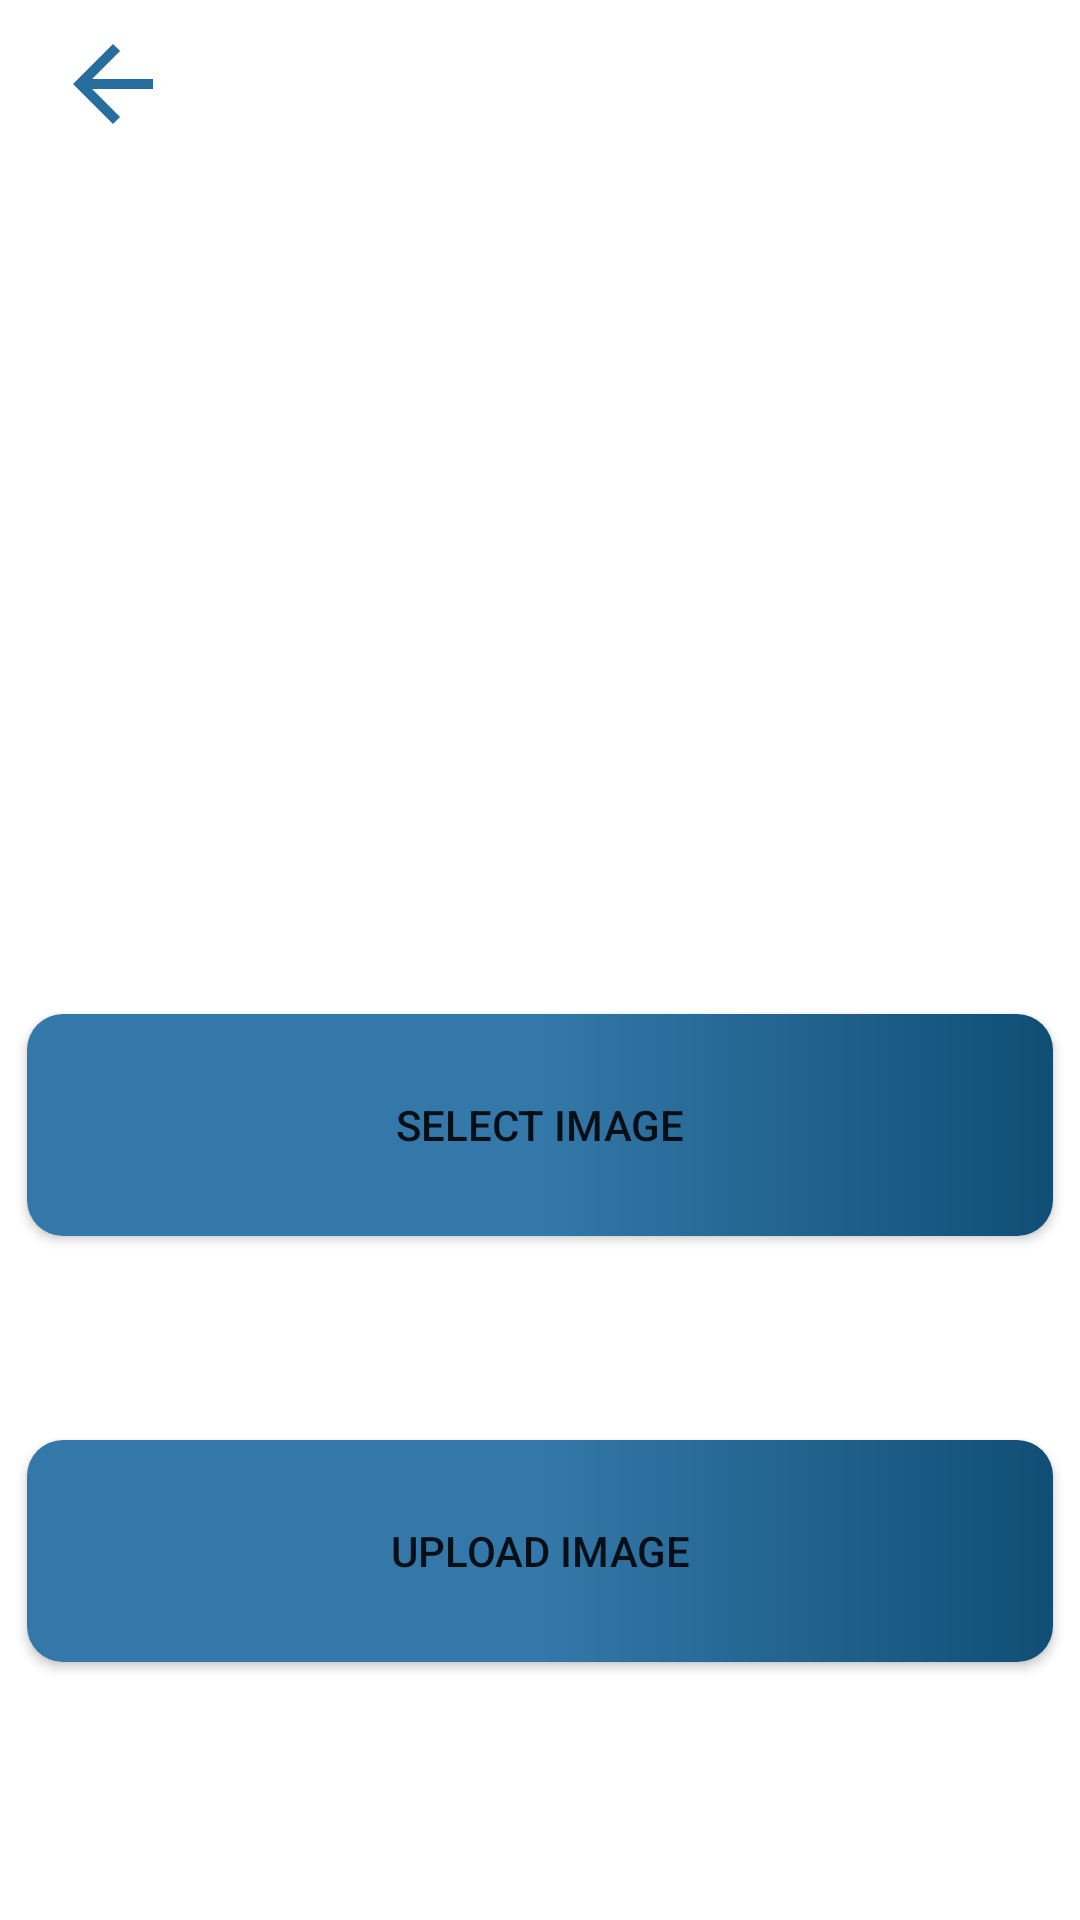

Produce the Android XML layout that renders to this screen, including the resource entries it uses.
<!-- AndroidManifest.xml: application theme Theme.Assignment2 -->
<!-- res/layout/fragment_upload.xml -->
<?xml version="1.0" encoding="utf-8"?>
<androidx.constraintlayout.widget.ConstraintLayout xmlns:android="http://schemas.android.com/apk/res/android"
    xmlns:app="http://schemas.android.com/apk/res-auto"
    xmlns:tools="http://schemas.android.com/tools"
    android:layout_width="match_parent"
    android:layout_height="match_parent"
    tools:context=".UploadFragment">


    <ImageView
        android:id="@+id/imageView3"
        android:layout_width="215dp"
        android:layout_height="150dp"
        android:layout_marginTop="120dp"
        android:scaleType="centerCrop"
        app:layout_constraintEnd_toEndOf="parent"
        app:layout_constraintHorizontal_bias="0.498"
        app:layout_constraintStart_toStartOf="parent"
        app:layout_constraintTop_toTopOf="parent"
        tools:src="@tools:sample/avatars" />

    <Button
        android:id="@+id/select_img_btn"
        android:layout_width="342dp"
        android:layout_height="74dp"
        android:layout_marginTop="68dp"
        android:text="Select image"
        android:background="@drawable/custom_btn"
        app:layout_constraintEnd_toEndOf="parent"
        app:layout_constraintHorizontal_bias="0.498"
        app:layout_constraintStart_toStartOf="parent"
        app:layout_constraintTop_toBottomOf="@id/imageView3" />
    <Button
        android:id="@+id/upload_img_btn"
        android:layout_width="342dp"
        android:layout_height="74dp"
        android:layout_marginTop="68dp"
        android:text="Upload Image"
        android:background="@drawable/custom_btn"
        app:layout_constraintEnd_toEndOf="parent"
        app:layout_constraintHorizontal_bias="0.498"
        app:layout_constraintStart_toStartOf="parent"
        app:layout_constraintTop_toBottomOf="@id/select_img_btn" />

    <ImageView
        android:id="@+id/arr_back"
        android:layout_width="43dp"
        android:layout_height="40dp"
        android:layout_marginLeft="16dp"
        android:layout_marginTop="8dp"
        android:src="@drawable/baseline_arrow_back_24"
        app:layout_constraintStart_toStartOf="parent"
        app:layout_constraintTop_toTopOf="parent" />
</androidx.constraintlayout.widget.ConstraintLayout>
<!-- resources referenced by this layout -->
<resources>
  <!-- drawable baseline_arrow_back_24 (drawable) -->
  <vector android:autoMirrored="true" android:height="24dp"
      android:tint="#276D9E" android:viewportHeight="24"
      android:viewportWidth="24" android:width="24dp" xmlns:android="http://schemas.android.com/apk/res/android">
      <path android:fillColor="@android:color/white" android:pathData="M20,11H7.83l5.59,-5.59L12,4l-8,8 8,8 1.41,-1.41L7.83,13H20v-2z"/>
  </vector>
  <!-- drawable custom_btn (drawable) -->
  <?xml version="1.0" encoding="utf-8"?>
  <shape xmlns:android="http://schemas.android.com/apk/res/android" android:shape="rectangle">
      <gradient android:startColor="#3478A9" android:centerColor="#3478A9" android:endColor="#104E75" android:type="linear"/>
      <stroke android:color="#104E75"/>
      <corners android:radius="12dp"/>
  </shape>
  <style name="Theme.Assignment2" parent="Theme.MaterialComponents.DayNight.NoActionBar">
          
          <item name="colorPrimary">@color/purple_500</item>
          <item name="colorPrimaryVariant">@color/purple_700</item>
          <item name="colorOnPrimary">@color/white</item>
          
          <item name="colorSecondary">@color/teal_200</item>
          <item name="colorSecondaryVariant">@color/teal_700</item>
          <item name="colorOnSecondary">@color/black</item>
          
          <item name="android:statusBarColor">?attr/colorPrimaryVariant</item>
          
      </style>
  <!-- not gathered from this repository: default colours our renderer supplied (Android Studio template values) -->
  <color name="purple_500">#FF6200EE</color>
  <color name="purple_700">#FF3700B3</color>
  <color name="teal_200">#FF03DAC5</color>
  <color name="teal_700">#FF018786</color>
  <color name="black">#FF000000</color>
  <color name="white">#FFFFFFFF</color>
</resources>
